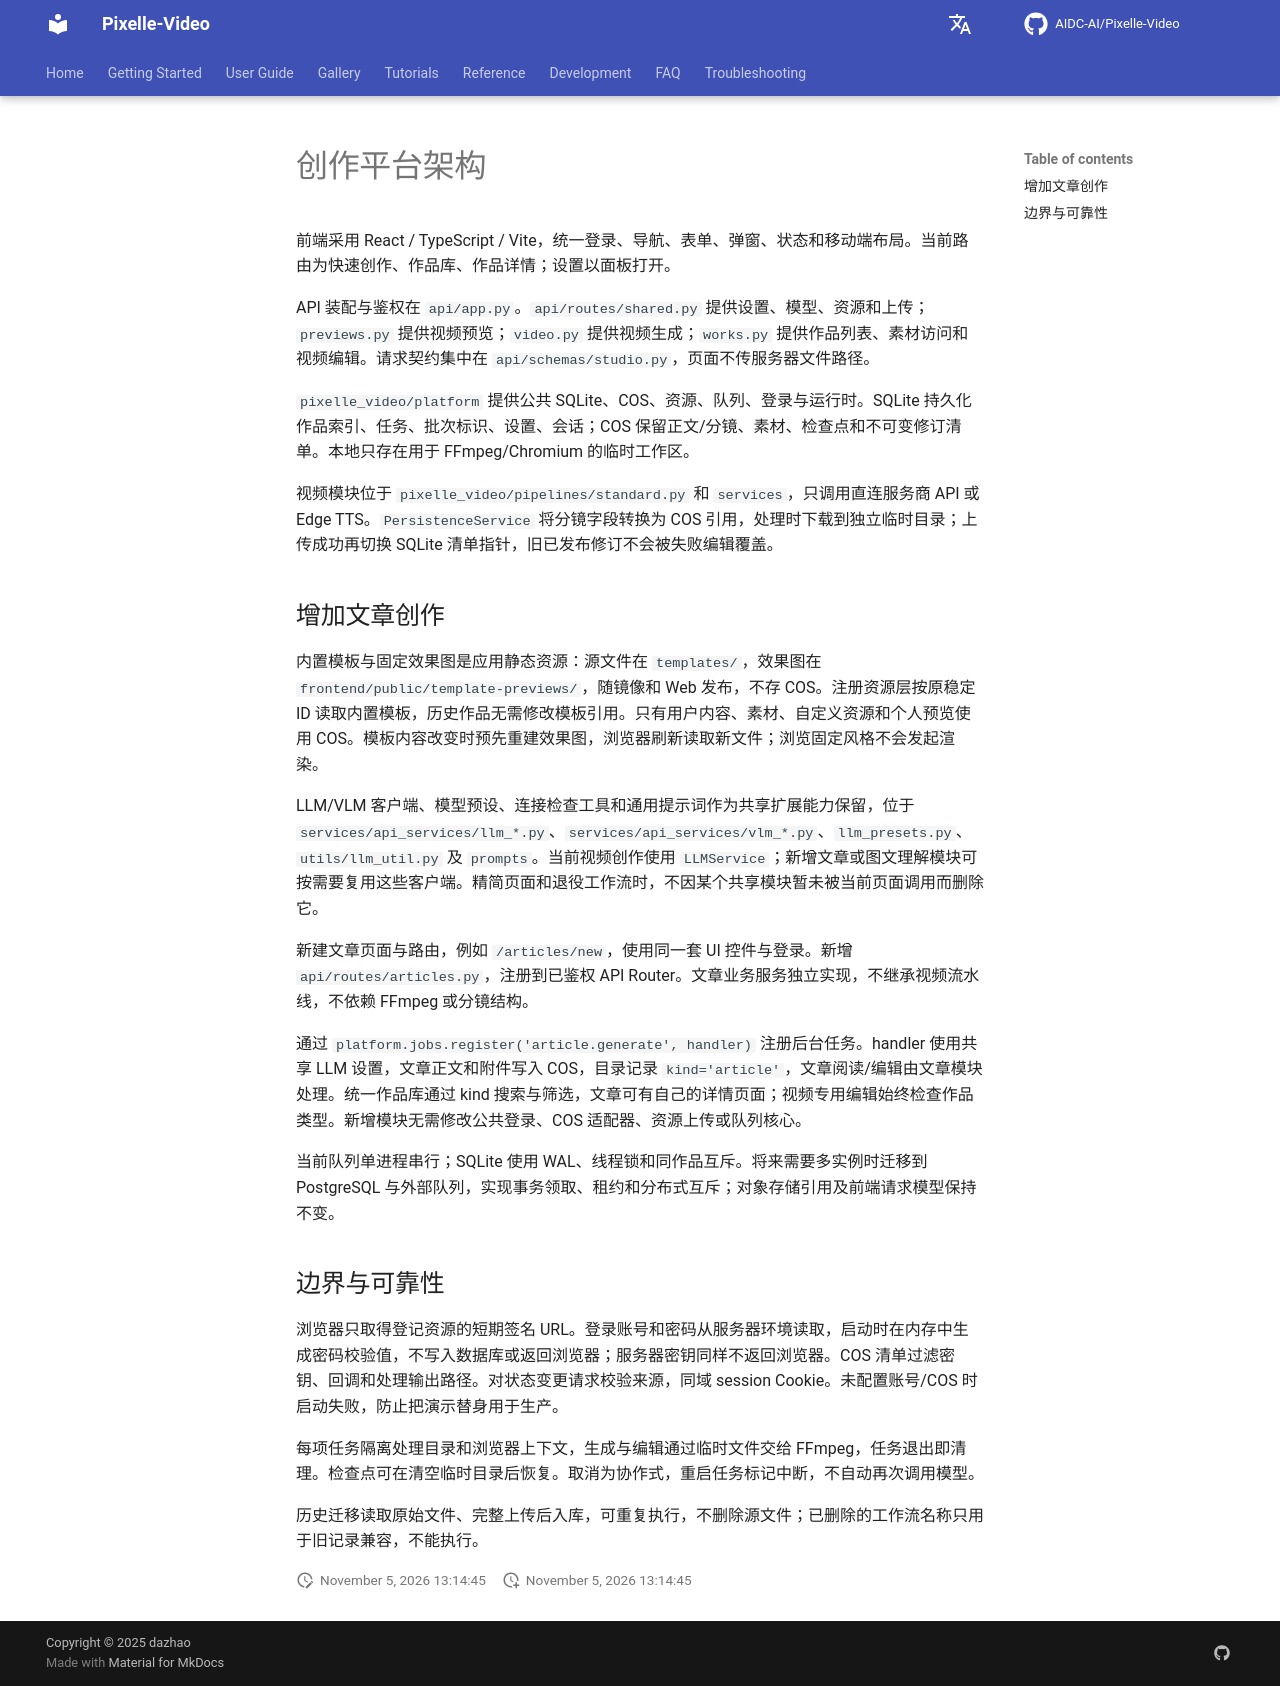

repository: cosysun/Pixelle-Video · page: architecture/index.html · generator: mkdocs

# 创作平台架构

前端采用 React / TypeScript / Vite，统一登录、导航、表单、弹窗、状态和移动端布局。当前路由为快速创作、作品库、作品详情；设置以面板打开。

API 装配与鉴权在 `api/app.py`。`api/routes/shared.py` 提供设置、模型、资源和上传；`previews.py` 提供视频预览；`video.py` 提供视频生成；`works.py` 提供作品列表、素材访问和视频编辑。请求契约集中在 `api/schemas/studio.py`，页面不传服务器文件路径。

`pixelle_video/platform` 提供公共 SQLite、COS、资源、队列、登录与运行时。SQLite 持久化作品索引、任务、批次标识、设置、会话；COS 保留正文/分镜、素材、检查点和不可变修订清单。本地只存在用于 FFmpeg/Chromium 的临时工作区。

视频模块位于 `pixelle_video/pipelines/standard.py` 和 `services`，只调用直连服务商 API 或 Edge TTS。`PersistenceService` 将分镜字段转换为 COS 引用，处理时下载到独立临时目录；上传成功再切换 SQLite 清单指针，旧已发布修订不会被失败编辑覆盖。

## 增加文章创作

内置模板与固定效果图是应用静态资源：源文件在 `templates/`，效果图在 `frontend/public/template-previews/`，随镜像和 Web 发布，不存 COS。注册资源层按原稳定 ID 读取内置模板，历史作品无需修改模板引用。只有用户内容、素材、自定义资源和个人预览使用 COS。模板内容改变时预先重建效果图，浏览器刷新读取新文件；浏览固定风格不会发起渲染。

LLM/VLM 客户端、模型预设、连接检查工具和通用提示词作为共享扩展能力保留，位于 `services/api_services/llm_*.py`、`services/api_services/vlm_*.py`、`llm_presets.py`、`utils/llm_util.py` 及 `prompts`。当前视频创作使用 `LLMService`；新增文章或图文理解模块可按需要复用这些客户端。精简页面和退役工作流时，不因某个共享模块暂未被当前页面调用而删除它。

新建文章页面与路由，例如 `/articles/new`，使用同一套 UI 控件与登录。新增 `api/routes/articles.py`，注册到已鉴权 API Router。文章业务服务独立实现，不继承视频流水线，不依赖 FFmpeg 或分镜结构。

通过 `platform.jobs.register('article.generate', handler)` 注册后台任务。handler 使用共享 LLM 设置，文章正文和附件写入 COS，目录记录 `kind='article'`，文章阅读/编辑由文章模块处理。统一作品库通过 kind 搜索与筛选，文章可有自己的详情页面；视频专用编辑始终检查作品类型。新增模块无需修改公共登录、COS 适配器、资源上传或队列核心。

当前队列单进程串行；SQLite 使用 WAL、线程锁和同作品互斥。将来需要多实例时迁移到 PostgreSQL 与外部队列，实现事务领取、租约和分布式互斥；对象存储引用及前端请求模型保持不变。

## 边界与可靠性

浏览器只取得登记资源的短期签名 URL。登录账号和密码从服务器环境读取，启动时在内存中生成密码校验值，不写入数据库或返回浏览器；服务器密钥同样不返回浏览器。COS 清单过滤密钥、回调和处理输出路径。对状态变更请求校验来源，同域 session Cookie。未配置账号/COS 时启动失败，防止把演示替身用于生产。

每项任务隔离处理目录和浏览器上下文，生成与编辑通过临时文件交给 FFmpeg，任务退出即清理。检查点可在清空临时目录后恢复。取消为协作式，重启任务标记中断，不自动再次调用模型。

历史迁移读取原始文件、完整上传后入库，可重复执行，不删除源文件；已删除的工作流名称只用于旧记录兼容，不能执行。
